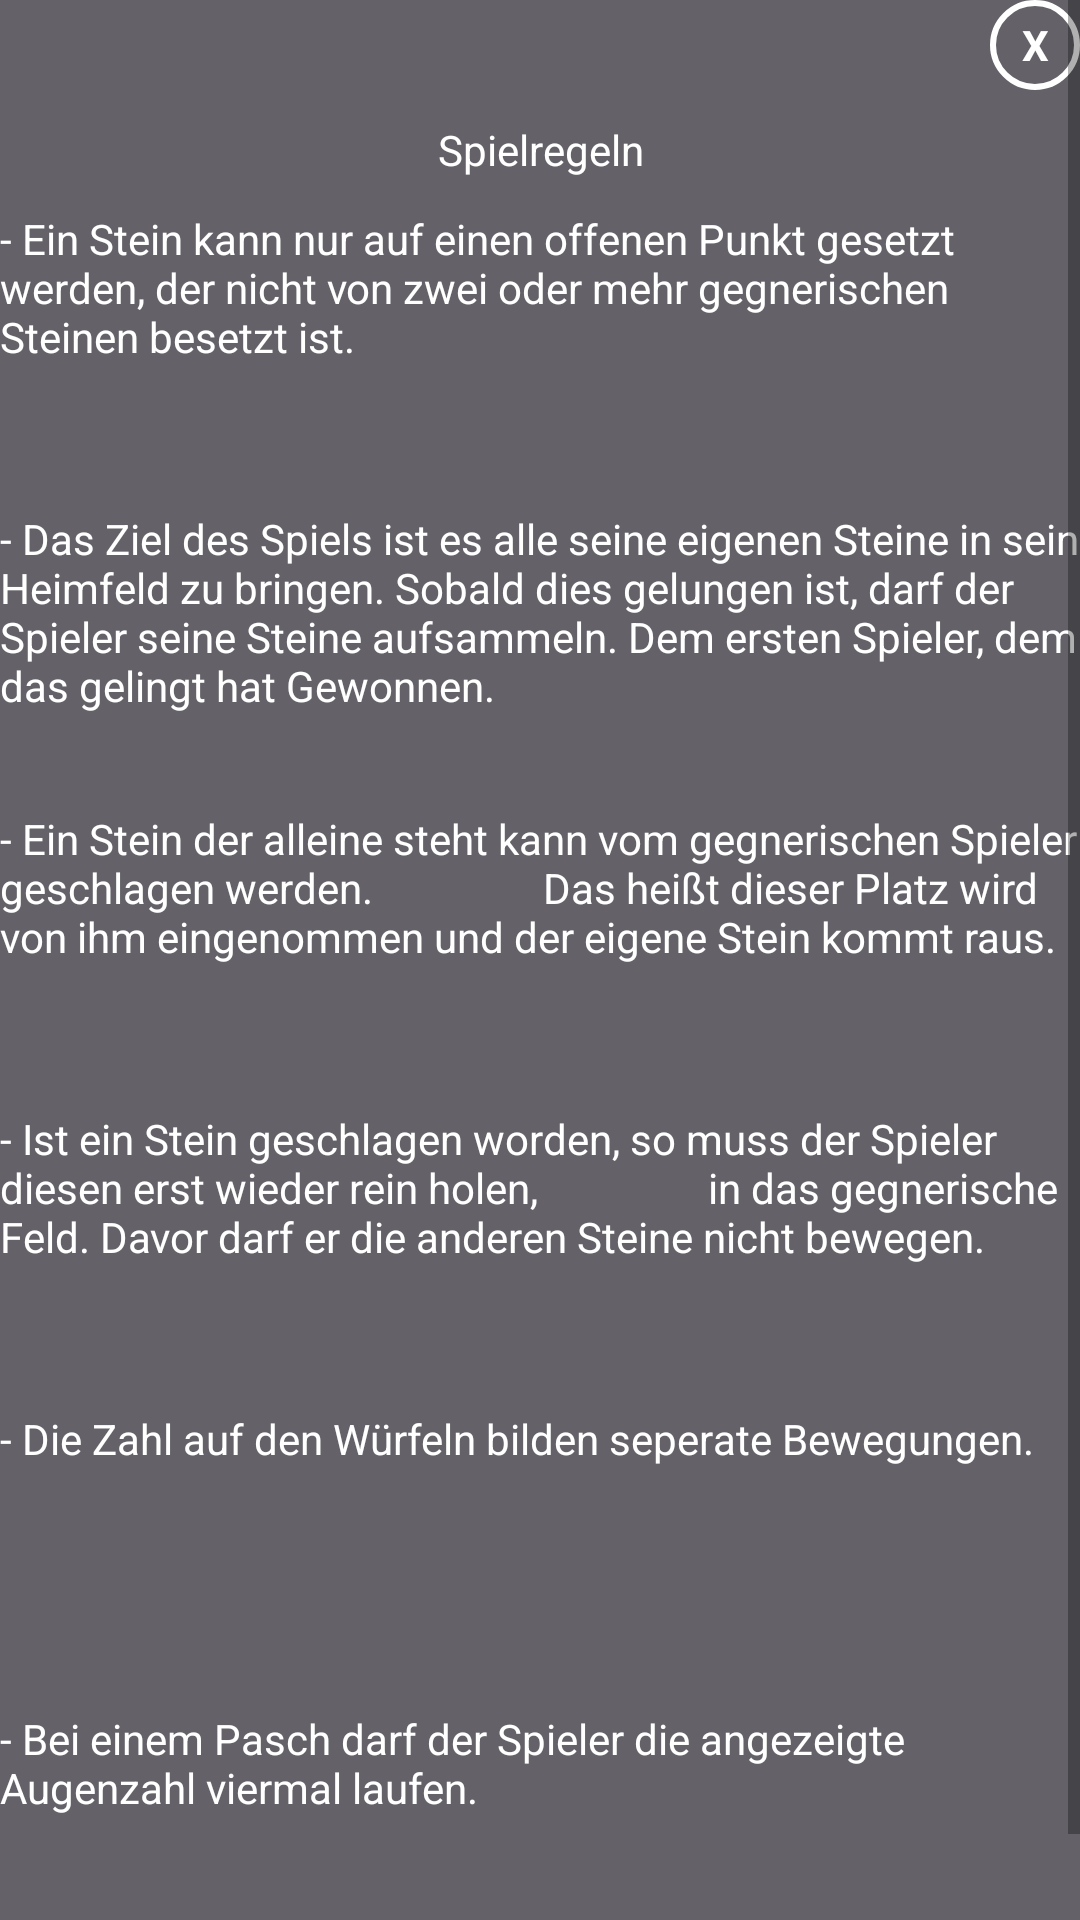

Android layout source for this screen:
<!-- AndroidManifest.xml: application theme AppTheme -->
<!-- res/layout/spielregelpopup.xml -->
<?xml version="1.0" encoding="utf-8"?>
<androidx.constraintlayout.widget.ConstraintLayout
    xmlns:android="http://schemas.android.com/apk/res/android"
    xmlns:app="http://schemas.android.com/apk/res-auto"
    xmlns:tools="http://schemas.android.com/tools"
    android:layout_width="300dp"
    android:layout_height="400dp"
    android:background="#646268"
    android:layout_gravity="center">

    <ScrollView
        android:layout_width="match_parent"
        android:layout_height="match_parent"
        app:layout_constraintBottom_toBottomOf="parent"
        app:layout_constraintTop_toTopOf="parent"
        tools:layout_editor_absoluteX="-102dp">

        <LinearLayout
            android:layout_width="match_parent"
            android:layout_height="wrap_content"
            android:orientation="vertical">

            <TextView
                android:id="@+id/txtViewClose"
                android:layout_width="30dp"
                android:layout_height="30dp"
                android:background="@drawable/closecircle"
                android:text="X"
                android:textColor="#FFFFFF"
                android:textStyle="bold"
                android:layout_gravity="end"
                android:gravity="center">

            </TextView>

            <TextView
                android:layout_width="match_parent"
                android:layout_height="40dp"
                android:gravity="center"
                android:text="Spielregeln"
                android:textColor="#FFFFFF">

            </TextView>

            <TextView
                android:layout_width="match_parent"
                android:layout_height="100dp"
                android:text="- Ein Stein kann nur auf einen offenen Punkt gesetzt werden, der nicht von zwei oder mehr gegnerischen Steinen besetzt ist."
                android:textColor="#FFFFFF">

            </TextView>

            <TextView
                android:layout_width="match_parent"
                android:layout_height="100dp"
                android:textColor="#FFFFFF"
                android:text= "- Das Ziel des Spiels ist es alle seine eigenen Steine in sein Heimfeld zu bringen. Sobald dies gelungen ist,
darf der Spieler seine Steine aufsammeln. Dem ersten Spieler, dem das gelingt hat Gewonnen.">

            </TextView>

            <TextView
                android:layout_width="match_parent"
                android:layout_height="100dp"
                android:textColor="#FFFFFF"
                android:text="- Ein Stein der alleine steht kann vom gegnerischen Spieler geschlagen werden.
                Das heißt dieser Platz wird von ihm eingenommen und der eigene Stein kommt raus.">

            </TextView>

            <TextView
                android:layout_width="match_parent"
                android:layout_height="100dp"
                android:textColor="#FFFFFF"
                android:text="- Ist ein Stein geschlagen worden, so muss der Spieler diesen erst wieder rein holen,
                in das gegnerische Feld. Davor darf er die anderen Steine nicht bewegen. ">

            </TextView>

            <TextView
                android:layout_width="match_parent"
                android:layout_height="100dp"
                android:textColor="#FFFFFF"
                android:text="- Die Zahl auf den Würfeln bilden seperate Bewegungen.">

            </TextView>

            <TextView
                android:layout_width="match_parent"
                android:layout_height="100dp"
                android:textColor="#FFFFFF"
                android:text="- Bei einem Pasch darf der Spieler die angezeigte Augenzahl viermal laufen.">

            </TextView>

        </LinearLayout>
    </ScrollView>

</androidx.constraintlayout.widget.ConstraintLayout>
<!-- resources referenced by this layout -->
<resources>
  <!-- drawable closecircle (drawable) -->
  <?xml version="1.0" encoding="utf-8"?>
  <shape
      xmlns:android="http://schemas.android.com/apk/res/android"
      android:shape="oval">
  
      <stroke
          android:width="2dp"
          android:color="#FFFFFF"/>
  
  
  
  </shape>
  <style name="AppTheme" parent="Theme.AppCompat.Light.NoActionBar">
          
          <item name="colorPrimary">@color/colorPrimary</item>
          <item name="colorPrimaryDark">@color/colorPrimaryDark</item>
          <item name="colorAccent">@color/colorAccent</item>
  
  
      </style>
  <!-- not gathered from this repository: default colours our renderer supplied (Android Studio template values) -->
  <color name="colorPrimary">#FF6200EE</color>
  <color name="colorPrimaryDark">#FF3700B3</color>
  <color name="colorAccent">#FF03DAC5</color>
</resources>
